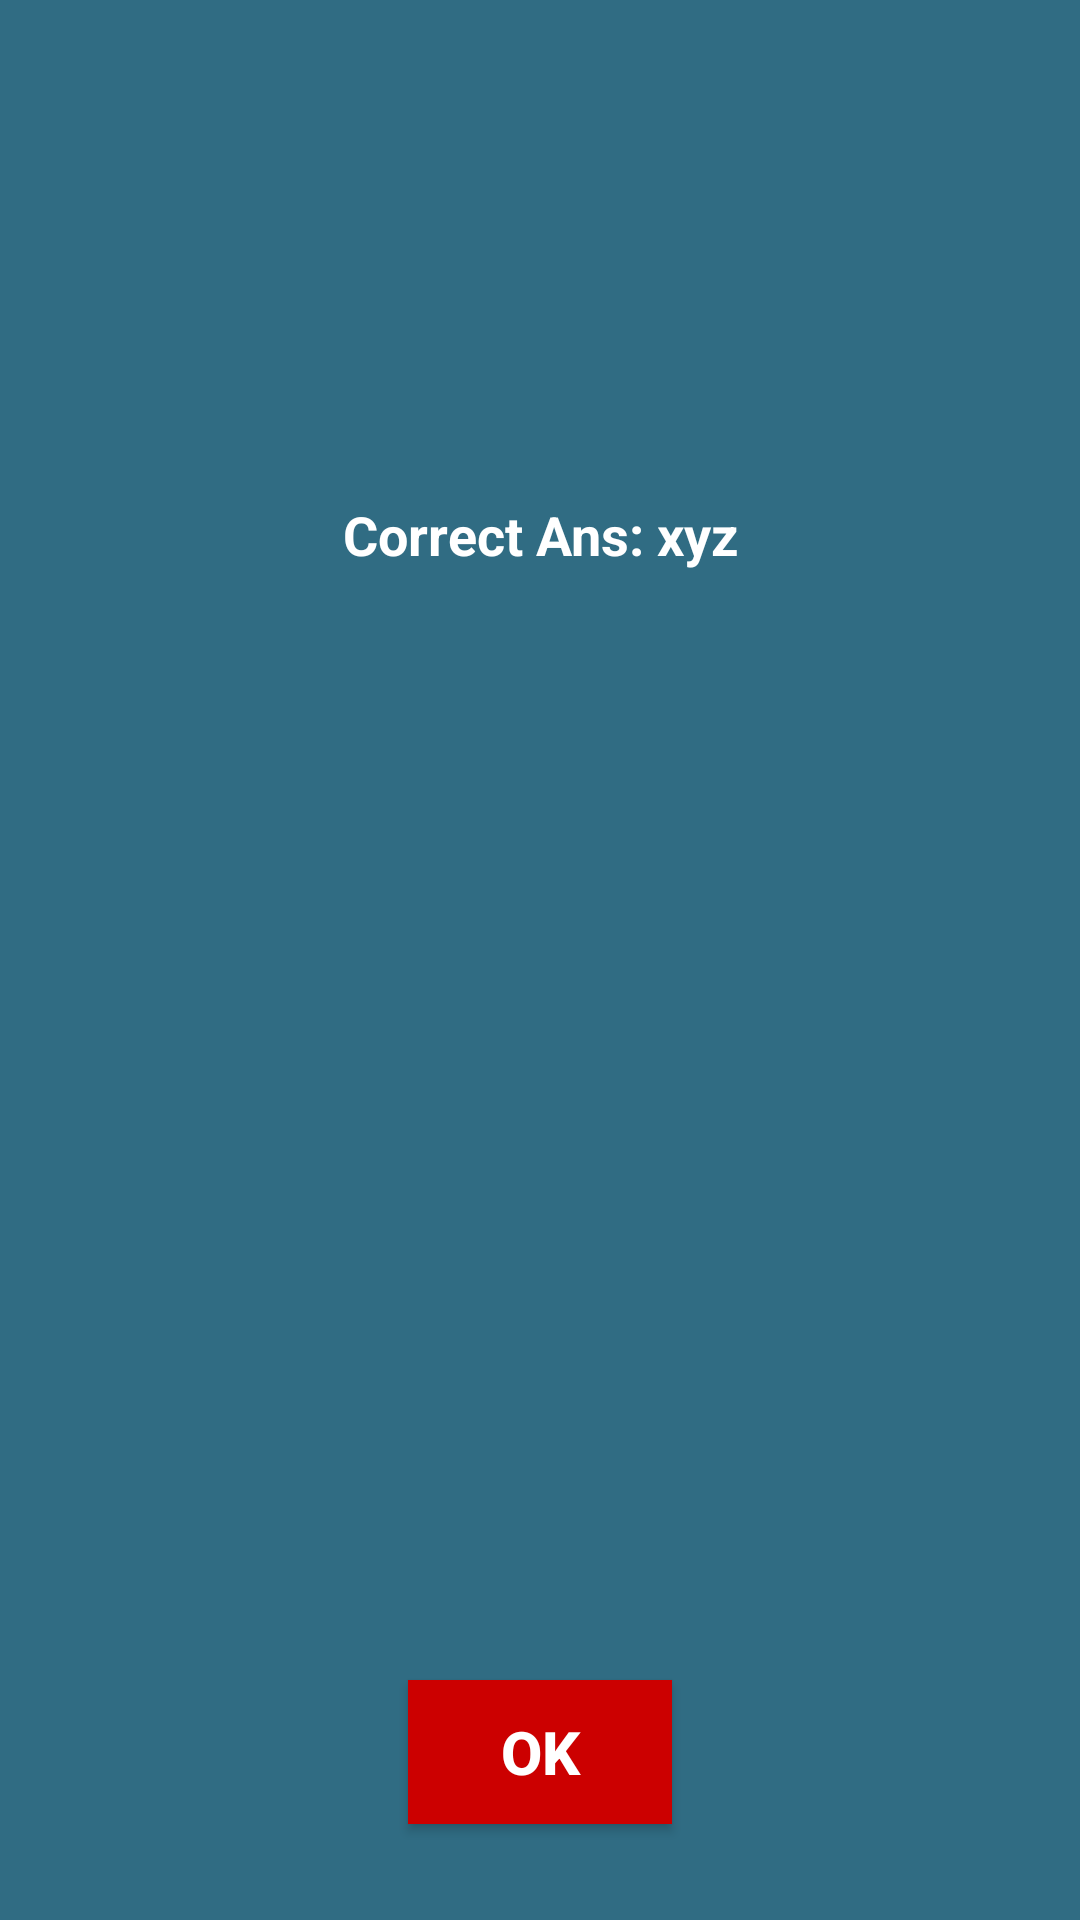

The Android layout XML behind this screen, and the referenced resources:
<!-- AndroidManifest.xml: application theme AppTheme -->
<!-- res/layout/wrong_dialog.xml -->
<?xml version="1.0" encoding="utf-8"?>
<androidx.constraintlayout.widget.ConstraintLayout
    xmlns:android="http://schemas.android.com/apk/res/android"
    xmlns:app="http://schemas.android.com/apk/res-auto"
    xmlns:tools="http://schemas.android.com/tools"
    android:layout_width="match_parent"
    android:layout_height="wrap_content"
    android:layout_marginLeft="22dp"
    android:layout_marginRight="22dp"
    android:background="@color/colorPrimaryDark"
    android:orientation="vertical">


    <ImageView
        android:id="@+id/imageView5"
        android:layout_width="100dp"
        android:layout_height="100dp"
        android:layout_marginTop="16dp"
        android:src="@drawable/wrong_img"
        app:layout_constraintEnd_toEndOf="parent"
        app:layout_constraintStart_toStartOf="parent"
        app:layout_constraintTop_toTopOf="parent" />

    <TextView
        android:id="@+id/tv_wrongDialog_correctAns"
        android:layout_width="match_parent"
        android:layout_height="wrap_content"
        android:layout_marginTop="50dp"
        android:layout_marginBottom="50dp"
        android:paddingStart="16dp"
        android:paddingEnd="16dp"
        android:text="Correct Ans: xyz"
        android:textAlignment="center"
        android:textColor="@android:color/white"
        android:textSize="18sp"
        android:textStyle="bold"
        app:layout_constraintBottom_toTopOf="@+id/wrong_ok"
        app:layout_constraintEnd_toEndOf="parent"
        app:layout_constraintHorizontal_bias="0.0"
        app:layout_constraintStart_toStartOf="parent"
        app:layout_constraintTop_toBottomOf="@+id/imageView5"
        app:layout_constraintVertical_bias="0.0" />

    <Button
        android:id="@+id/wrong_ok"
        android:layout_width="wrap_content"
        android:layout_height="wrap_content"
        android:layout_gravity="center"
        android:layout_marginBottom="32dp"
        android:background="@android:color/holo_red_dark"
        android:text="Ok"
        android:textColor="@android:color/white"
        android:textSize="20sp"
        android:textStyle="bold"
        app:layout_constraintBottom_toBottomOf="parent"
        app:layout_constraintEnd_toEndOf="parent"
        app:layout_constraintStart_toStartOf="parent" />


</androidx.constraintlayout.widget.ConstraintLayout>
<!-- resources referenced by this layout -->
<resources>
  <color name="colorPrimaryDark">#306c83</color>
  <style name="AppTheme" parent="Theme.AppCompat.Light.NoActionBar">
          
          <item name="colorPrimary">@color/colorPrimary</item>
          <item name="colorPrimaryDark">@color/colorPrimaryDark</item>
          <item name="colorAccent">@color/colorAccent</item>
  
      </style>
  <color name="colorPrimary">#39819c</color>
  <color name="colorAccent">#FE7500</color>
</resources>
